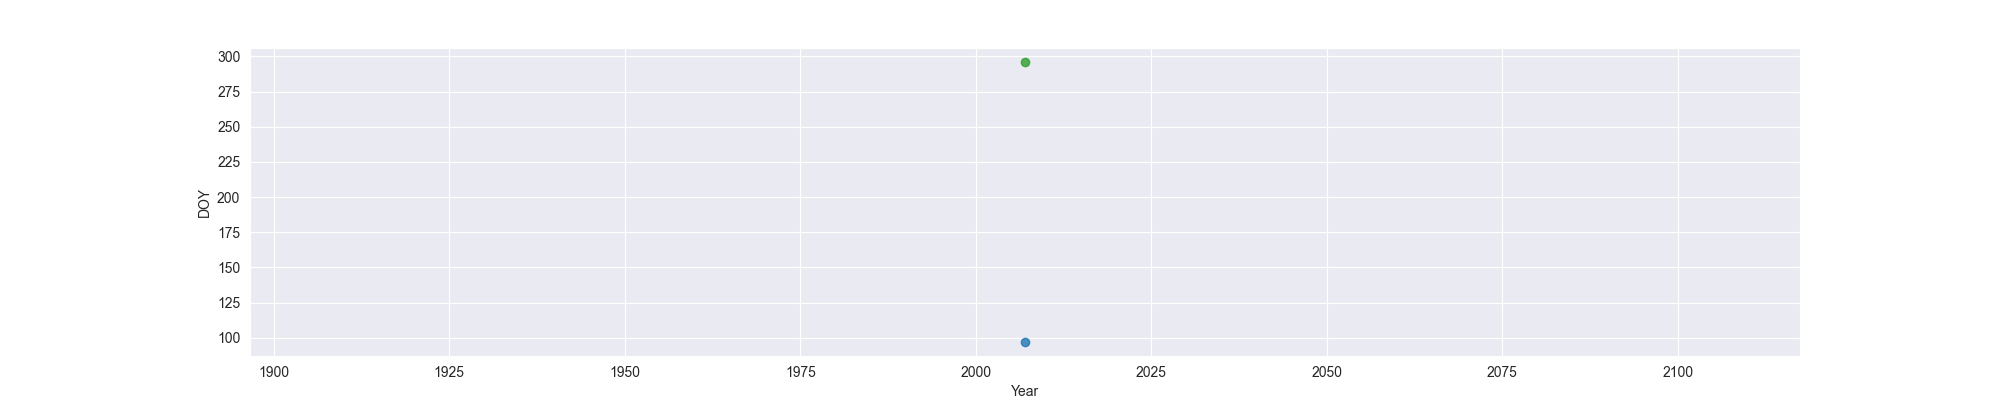

Data behind this chart, as committed beside it:
Year, MO, OW, FO
2007, 97, , 296
